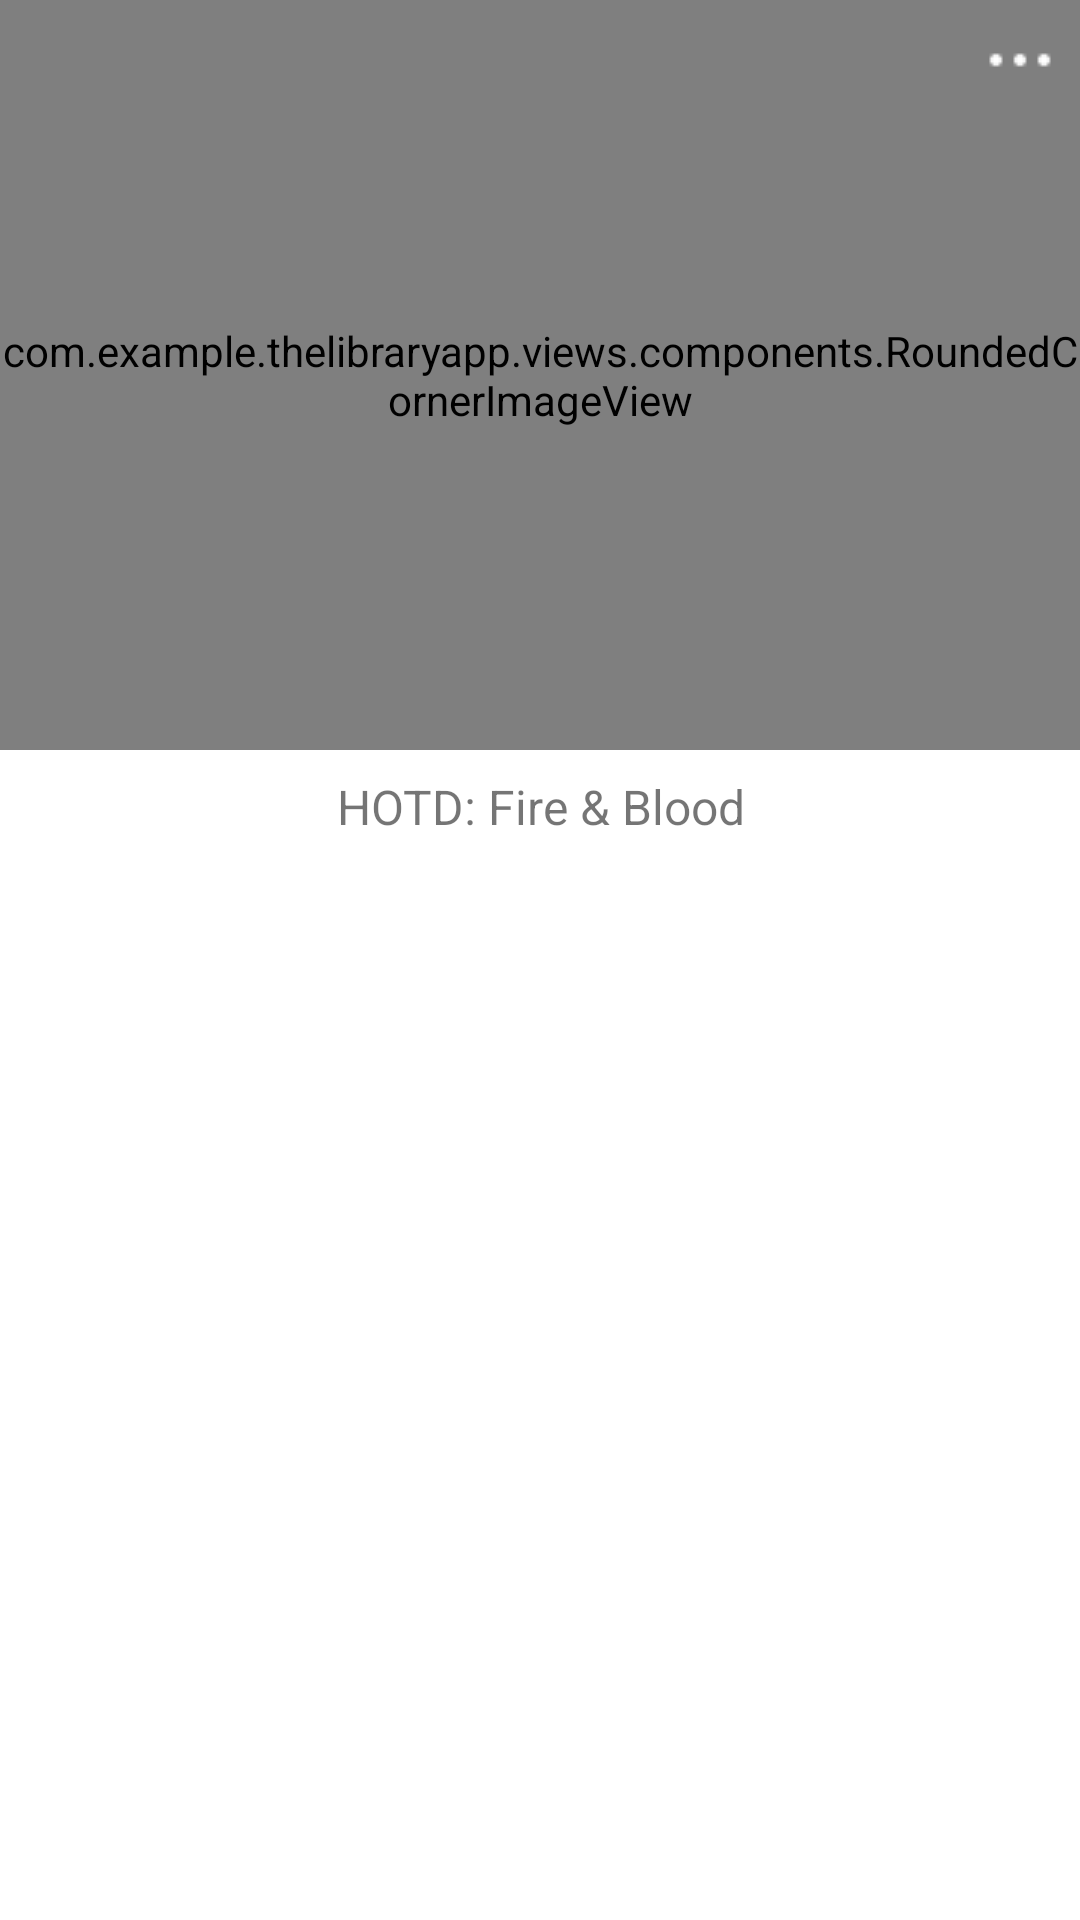

Produce the Android XML layout that renders to this screen, including the resource entries it uses.
<!-- AndroidManifest.xml: application theme Theme.TheLibraryApp -->
<!-- res/layout/view_holder_category_book_list.xml -->
<?xml version="1.0" encoding="utf-8"?>
<RelativeLayout xmlns:android="http://schemas.android.com/apk/res/android"
    android:layout_width="wrap_content"
    android:layout_height="wrap_content"
    android:layout_marginStart="@dimen/margin_medium_2"
    android:layout_marginTop="@dimen/margin_medium_2"
    android:layout_marginBottom="@dimen/margin_medium_2"
    xmlns:app="http://schemas.android.com/apk/res-auto">

    <FrameLayout
        android:id="@+id/flBookInCategory"
        android:layout_width="wrap_content"
        android:layout_height="250dp">

        <com.example.thelibraryapp.views.components.RoundedCornerImageView
            android:id="@+id/ivBookInCategory"
            android:layout_width="match_parent"
            android:layout_height="match_parent"
            app:cornerRadius="20dp"
            android:scaleType="centerCrop"
            app:srcCompat="@drawable/placeholder_book"/>

        <androidx.appcompat.widget.AppCompatImageView
            android:id="@+id/ivOptionInCategory"
            android:layout_width="wrap_content"
            android:layout_height="wrap_content"
            app:srcCompat="@drawable/option_white_24px"
            android:layout_marginTop="@dimen/margin_medium"
            android:layout_marginEnd="@dimen/margin_medium"
            android:layout_gravity="end"/>

    </FrameLayout>

    <TextView
        android:id="@+id/tvBookTitleInCategory"
        android:layout_width="wrap_content"
        android:layout_height="wrap_content"
        android:layout_below="@id/flBookInCategory"
        android:layout_alignStart="@id/flBookInCategory"
        android:layout_alignEnd="@id/flBookInCategory"
        android:layout_marginTop="@dimen/margin_medium"
        android:textSize="@dimen/text_regular_2x"
        android:textAllCaps="false"
        android:gravity="center"
        android:maxLines="2"
        android:text="HOTD: Fire &amp; Blood"/>

</RelativeLayout>
<!-- resources referenced by this layout -->
<resources>
  <dimen name="margin_medium">8dp</dimen>
  <dimen name="margin_medium_2">16dp</dimen>
  <dimen name="text_regular_2x">16sp</dimen>
  <!-- drawable option_white_24px: png bitmap (drawable, 372 bytes) -->
  <style name="Theme.TheLibraryApp" parent="Theme.MaterialComponents.DayNight.NoActionBar">
          
          <item name="colorPrimary">@color/colorPrimary</item>
          <item name="colorPrimaryVariant">@color/colorPrimaryDark</item>
          <item name="colorOnPrimary">@color/colorAccent</item>
  
          
          <item name="android:statusBarColor">@android:color/transparent</item>
          <item name="android:windowLightStatusBar">true</item>
  
          
      </style>
  <color name="colorPrimary">#FFFFFFFF</color>
  <color name="colorPrimaryDark">#FFFFFF</color>
  <color name="colorAccent">#007FEF</color>
</resources>
